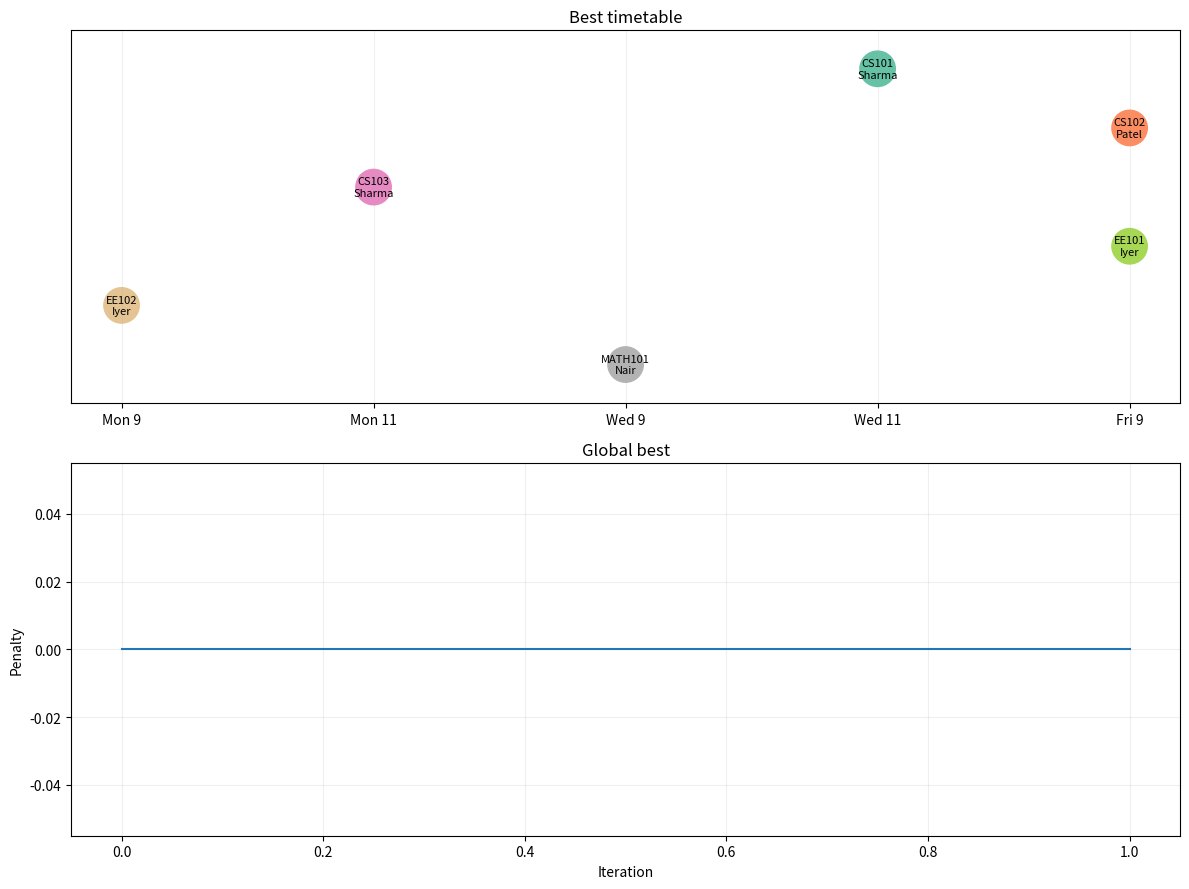

Recreate this plot in Python.
# Editable inputs
COURSES=["CS101","CS102","CS103","EE101","EE102","MATH101"]
FACULTY=["Sharma","Patel","Sharma","Iyer","Iyer","Nair"]
TIMESLOTS=["Mon 9","Mon 11","Wed 9","Wed 11","Fri 9"]
PARTICLES, ITERATIONS, SEED=60,250,42
OUTPUT="university-timetable-pso.png"
import numpy as np
import matplotlib.pyplot as plt
rng = np.random.default_rng(SEED)
days=[s.split()[0] for s in TIMESLOTS]; ds=set(days); target=len(COURSES)/len(ds)
def cost(x):
 c=sum(x[i]==x[j] and FACULTY[i]==FACULTY[j] for i in range(len(x)) for j in range(i)); loads=[sum(days[s]==d for s in x) for d in ds]; return 1000*c+sum((n-target)**2 for n in loads)
n=len(COURSES); X=rng.uniform(0,len(TIMESLOTS)-1,(PARTICLES,n)); V=rng.uniform(-1,1,X.shape); P=X.copy(); pc=np.array([cost(np.rint(x).astype(int)) for x in X]); g=P[pc.argmin()].copy(); gc=pc.min(); hist=[gc]
for t in range(ITERATIONS):
 w=.9-.5*t/max(1,ITERATIONS-1); V=np.clip(w*V+1.6*rng.random(X.shape)*(P-X)+1.6*rng.random(X.shape)*(g-X),-2,2); X=np.clip(X+V,0,len(TIMESLOTS)-1); sc=np.array([cost(np.rint(x).astype(int)) for x in X]); take=sc<pc; P[take]=X[take]; pc[take]=sc[take]; j=pc.argmin()
 if pc[j]<gc: g=P[j].copy(); gc=pc[j]
 hist.append(gc)
 if gc==0: break
best=np.rint(g).astype(int); print("Best penalty:",cost(best))
for c,f,s in zip(COURSES,FACULTY,best): print(f"{c:10} {f:10} {TIMESLOTS[s]}")
fig,(a,b)=plt.subplots(2,1,figsize=(12,9)); a.scatter(best,range(n),s=650,c=range(n),cmap="Set2")
for i,(c,f) in enumerate(zip(COURSES,FACULTY)): a.text(best[i],i,f"{c}\n{f}",ha="center",va="center",fontsize=8)
a.set(xticks=range(len(TIMESLOTS)),xticklabels=TIMESLOTS,yticks=[],title="Best timetable"); a.set_ylim(len(COURSES)-.35,-.65); a.grid(axis="x",alpha=.2); b.plot(hist); b.set(title="Global best",xlabel="Iteration",ylabel="Penalty"); b.grid(alpha=.2); fig.tight_layout(); fig.savefig(OUTPUT,dpi=160); plt.show(); print("Saved",OUTPUT)
